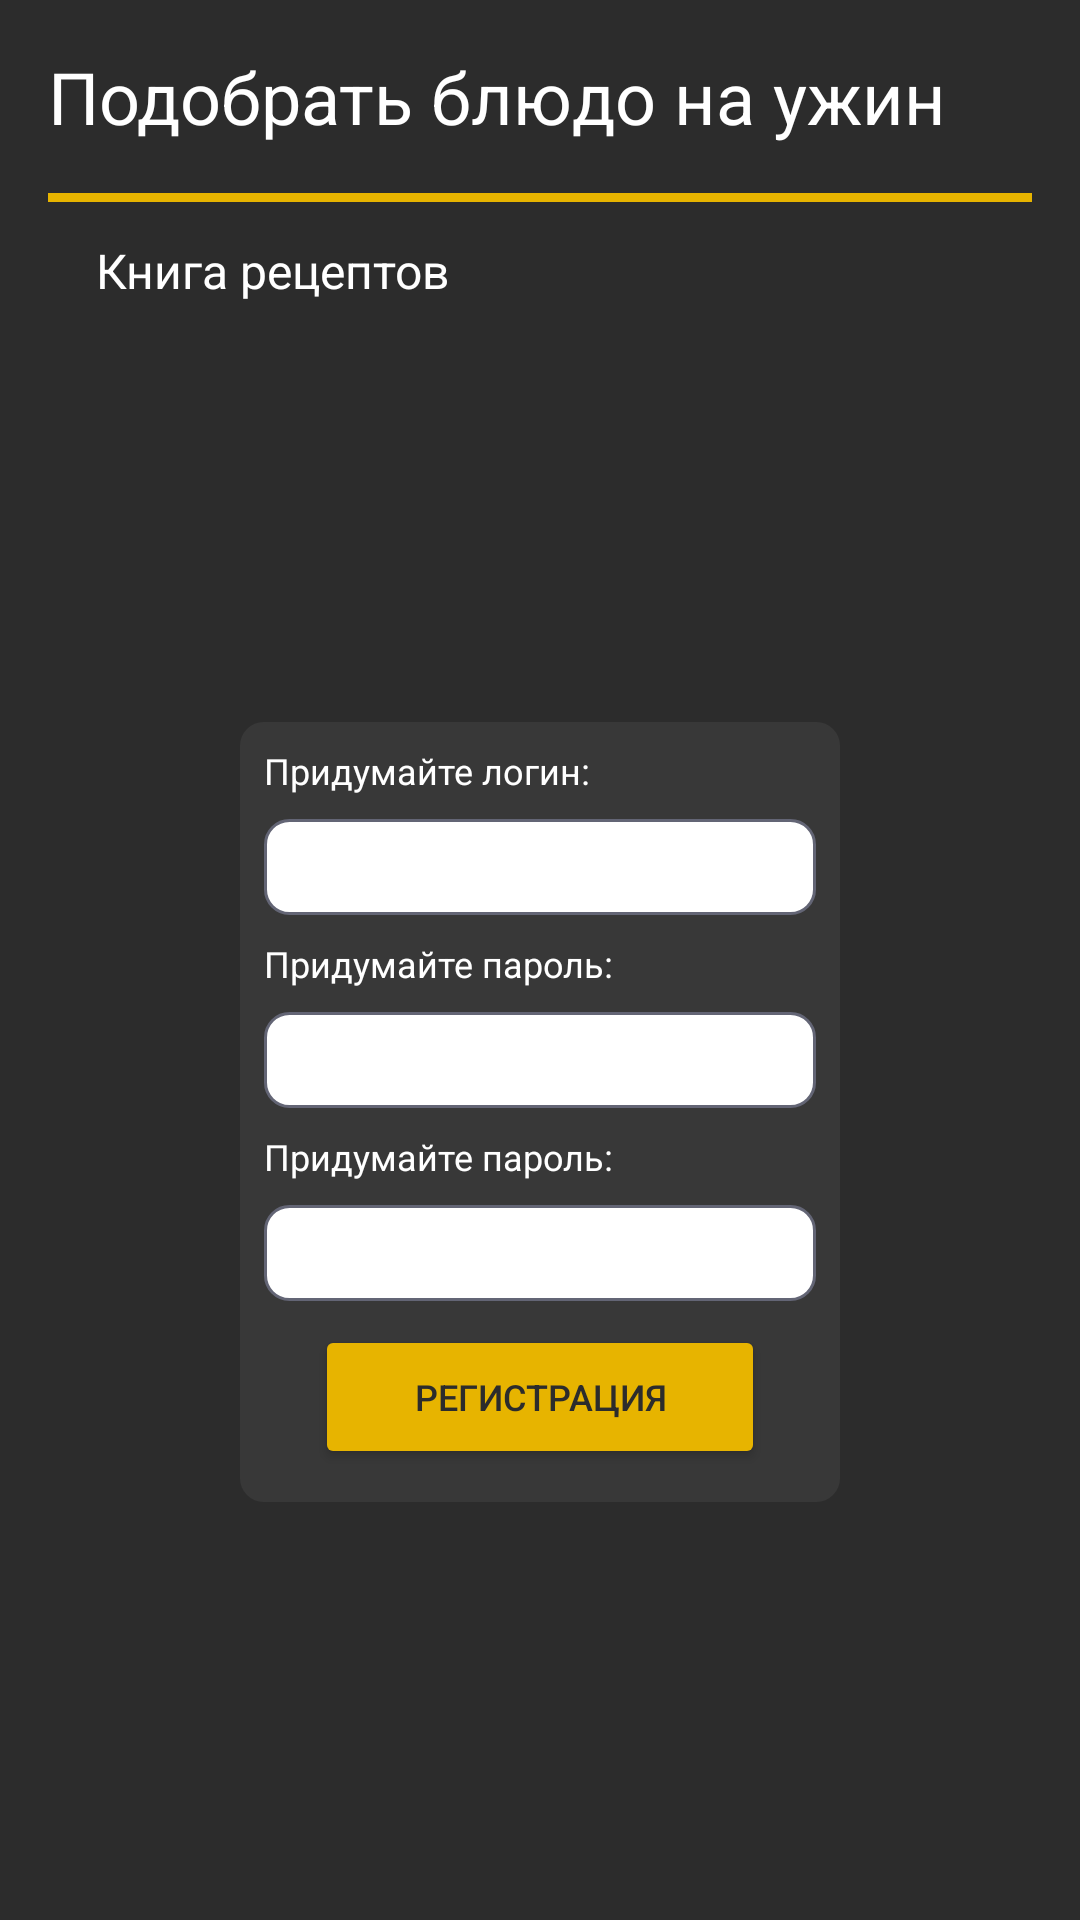

Produce the Android XML layout that renders to this screen, including the resource entries it uses.
<!-- AndroidManifest.xml: application theme Theme.WhatsEat -->
<!-- res/layout/registration_fragment.xml -->
<?xml version="1.0" encoding="utf-8"?>
<androidx.constraintlayout.widget.ConstraintLayout xmlns:android="http://schemas.android.com/apk/res/android"
    xmlns:app="http://schemas.android.com/apk/res-auto"
    xmlns:tools="http://schemas.android.com/tools"
    android:layout_width="match_parent"
    android:layout_height="match_parent"
    android:background="@color/main_background">

    <TextView
        android:id="@+id/tv_registration_title"
        android:layout_width="wrap_content"
        android:layout_height="wrap_content"
        android:layout_marginStart="@dimen/start_margin"
        android:layout_marginTop="16dp"
        android:text="@string/main_title"
        android:textColor="@color/main_text"
        android:textSize="24sp"
        app:layout_constraintStart_toStartOf="parent"
        app:layout_constraintTop_toTopOf="parent" />

    <View
        android:id="@+id/view_line"
        android:layout_width="match_parent"
        android:layout_height="3dp"
        android:layout_margin="@dimen/start_margin"
        android:background="@color/line"
        app:layout_constraintEnd_toEndOf="parent"
        app:layout_constraintStart_toStartOf="parent"
        app:layout_constraintTop_toBottomOf="@id/tv_registration_title" />

    <TextView
        android:id="@+id/tv_secondary_title"
        android:layout_width="wrap_content"
        android:layout_height="wrap_content"
        android:layout_marginStart="@dimen/start_margin"
        android:layout_marginTop="12dp"
        android:text="@string/secondary_title"
        android:textColor="@color/main_text"
        android:textSize="16sp"
        app:layout_constraintStart_toStartOf="@id/tv_registration_title"
        app:layout_constraintTop_toBottomOf="@id/view_line" />

    <LinearLayout
        android:id="@+id/ll_block_button"
        android:layout_width="200dp"
        android:layout_height="260dp"
        android:layout_marginStart="@dimen/start_margin"
        android:layout_marginEnd="@dimen/end_margin"
        android:background="@drawable/shape_search_background"
        android:orientation="vertical"
        app:layout_constraintBottom_toBottomOf="parent"
        app:layout_constraintEnd_toEndOf="parent"
        app:layout_constraintStart_toStartOf="parent"
        app:layout_constraintTop_toBottomOf="@+id/tv_secondary_title">

        <TextView
            android:layout_width="wrap_content"
            android:layout_height="wrap_content"
            android:layout_marginStart="@dimen/search_margin"
            android:layout_marginTop="@dimen/search_margin"
            android:text="@string/username_text1"
            android:textColor="@color/main_text"
            android:textSize="12sp" />

        <EditText
            android:id="@+id/editText_login"
            android:layout_width="match_parent"
            android:layout_height="32dp"
            android:layout_margin="@dimen/search_margin"
            android:background="@drawable/shape_search_edit_text_background"
            android:inputType="text" />

        <TextView
            android:layout_width="wrap_content"
            android:layout_height="wrap_content"
            android:layout_marginStart="@dimen/search_margin"
            android:text="@string/password_text1"
            android:textColor="@color/main_text"
            android:textSize="12sp" />

        <EditText
            android:id="@+id/editText_password"
            android:layout_width="match_parent"
            android:layout_height="32dp"
            android:layout_margin="@dimen/search_margin"
            android:background="@drawable/shape_search_edit_text_background"
            android:inputType="textPassword" />

        <TextView
            android:layout_width="wrap_content"
            android:layout_height="wrap_content"
            android:layout_marginStart="@dimen/search_margin"
            android:text="@string/password_text2_repeat"
            android:textColor="@color/main_text"
            android:textSize="12sp" />

        <EditText
            android:id="@+id/editText_password_repeat"
            android:layout_width="match_parent"
            android:layout_height="32dp"
            android:layout_margin="@dimen/search_margin"
            android:background="@drawable/shape_search_edit_text_background"
            android:inputType="textPassword" />

        <Button
            android:id="@+id/btn_registration"
            android:layout_width="150dp"
            android:layout_height="wrap_content"
            android:layout_gravity="center"
            android:backgroundTint="@color/search_button_background"
            android:text="@string/regist"
            android:textColor="@color/main_background"
            android:textSize="12sp" />
    </LinearLayout>


</androidx.constraintlayout.widget.ConstraintLayout>
<!-- resources referenced by this layout -->
<resources>
  <color name="line">#e7b400</color>
  <color name="main_background">#2c2c2c</color>
  <color name="main_text">#fff</color>
  <color name="search_button_background">#e7b400</color>
  <dimen name="end_margin">16dp</dimen>
  <dimen name="search_margin">8dp</dimen>
  <dimen name="start_margin">16dp</dimen>
  <!-- drawable shape_search_background (drawable) -->
  <?xml version="1.0" encoding="utf-8"?>
  <shape xmlns:android="http://schemas.android.com/apk/res/android"
      android:shape="rectangle">
      <corners
          android:radius="8dp">
      </corners>
  
      <gradient
          android:startColor="@color/search_panel_background"
          android:endColor="@color/search_panel_background"
          />
  </shape>
  <!-- drawable shape_search_edit_text_background (drawable) -->
  <?xml version="1.0" encoding="utf-8"?>
  <shape xmlns:android="http://schemas.android.com/apk/res/android"
      android:shape="rectangle">
      <corners
          android:radius="8dp">
      </corners>
      <stroke
          android:width="1dp"
          android:color="#636575">
      </stroke>
      <gradient
          android:startColor="@color/main_text"
          android:endColor="@color/main_text"
          />
  </shape>
  <string name="main_title">Подобрать блюдо на ужин</string>
  <string name="password_text1">Придумайте пароль:</string>
  <string name="password_text2_repeat">Придумайте пароль:</string>
  <string name="regist">РЕГИСТРАЦИЯ</string>
  <string name="secondary_title">Книга рецептов</string>
  <string name="username_text1">Придумайте логин:</string>
  <style name="Theme.WhatsEat" parent="Theme.MaterialComponents.DayNight.DarkActionBar">
          
          <item name="colorPrimary">@color/black</item>
          <item name="colorPrimaryVariant">@color/search_button_background</item>
          <item name="colorOnPrimary">@color/white</item>
          
          <item name="colorSecondary">@color/teal_200</item>
          <item name="colorSecondaryVariant">@color/teal_700</item>
          <item name="colorOnSecondary">@color/black</item>
          
          <item name="android:statusBarColor" tools:targetApi="l">?attr/colorPrimaryVariant</item>
          
      </style>
  <color name="search_panel_background">#383838</color>
  <color name="black">#FF000000</color>
  <color name="white">#FFFFFFFF</color>
  <color name="teal_200">#FF03DAC5</color>
  <color name="teal_700">#FF018786</color>
</resources>
